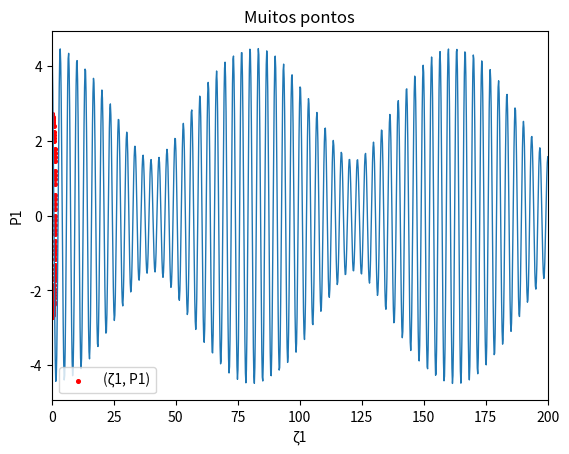

The matplotlib source for this figure:
#!/usr/bin/env python
# coding: utf-8

# In[1]:


import numpy as np
import matplotlib.pyplot as plt

# Definir as constantes do sistema
g = 9.81  # Aceleração da gravidade
m = 7  # Massa da primeira massa
l = 3  # Comprimento do pêndulo da primeira massa
k = 1  # Constante da mola
omega1 = np.sqrt(g/l)  # Frequência simétrico
omega2 = np.sqrt(g/l + 2*k/m)  # Frequência simétrico

print("w1=",omega1)
print("w2 =",omega2)
print("w1/w2 =",omega1/omega2)  # Imprime a razão entre as frequências

# Escreve as coordenadas dos modos normais
def zeta1(t, a1):
    return a1 * np.cos(omega1 * t)

def zeta2(t, a2):
    return a2 * np.cos(omega2 * t)

# Escreve os momentos
def p1(t, a1):
    return -omega1 * a1 * np.sin(omega1 * t)

def p2(t, a2):
    return -omega2 * a2 * np.sin(omega2 * t) == 0

zeta10=1.5
zeta20=3.0

#------------------------------------------------------------------
t = np.linspace(0, 200, 1000)
eta1 = zeta1(t, zeta10) + zeta2(t, zeta20)

plt.xlim(0, 200)  
plt.plot(t, eta1,  linewidth=1)
plt.xlabel('Tempo')
plt.ylabel('η1(t) = ζ1(t) + ζ2(t)')
plt.legend()
#plt.savefig("Eta1_versus_t.png") 
plt.show()


# In[2]:


import numpy as np
import matplotlib.pyplot as plt

# Definir as constantes do sistema
g = 9.81  # Aceleração da gravidade
m = 7  # Massa da primeira massa
l = 3  # Comprimento do pêndulo da primeira massa
k = 1  # Constante da mola
omega1 = np.sqrt(g/l)  # Frequência simétrico
omega2 = np.sqrt(g/l + 2*k/m)  # Frequência simétrico

# Escreve as coordenadas dos modos normais
def zeta1(t, a1):
    return a1 * np.cos((omega1 * t * np.pi )/omega2)

def zeta2(t, a2):
    return a2 * np.cos(omega2 * t)

# Escreve os momentos
def p1(t, a1):
    return -omega1 * a1 * np.sin((omega1 * t * np.pi )/omega2)

def p2(t, a2):
    return -omega2 * a2 * np.sin(omega2 * t) == 0

zeta10=1.5
zeta20=3.0


N = 120 # Quantidade de pontos que o problema exige
t = np.linspace(0, 10, N)
plt.title('Muitos pontos')
plt.scatter(zeta1(t, zeta10), p1(t, zeta10), label='(ζ1, P1)', s=7, color='r')
plt.xlabel('ζ1')
plt.ylabel('P1')
plt.legend()
#plt.grid()
#plt.savefig("Muitos_pontos.png") #Salve pela quantidade de pontos que o problema exige
plt.show()


# In[ ]:




